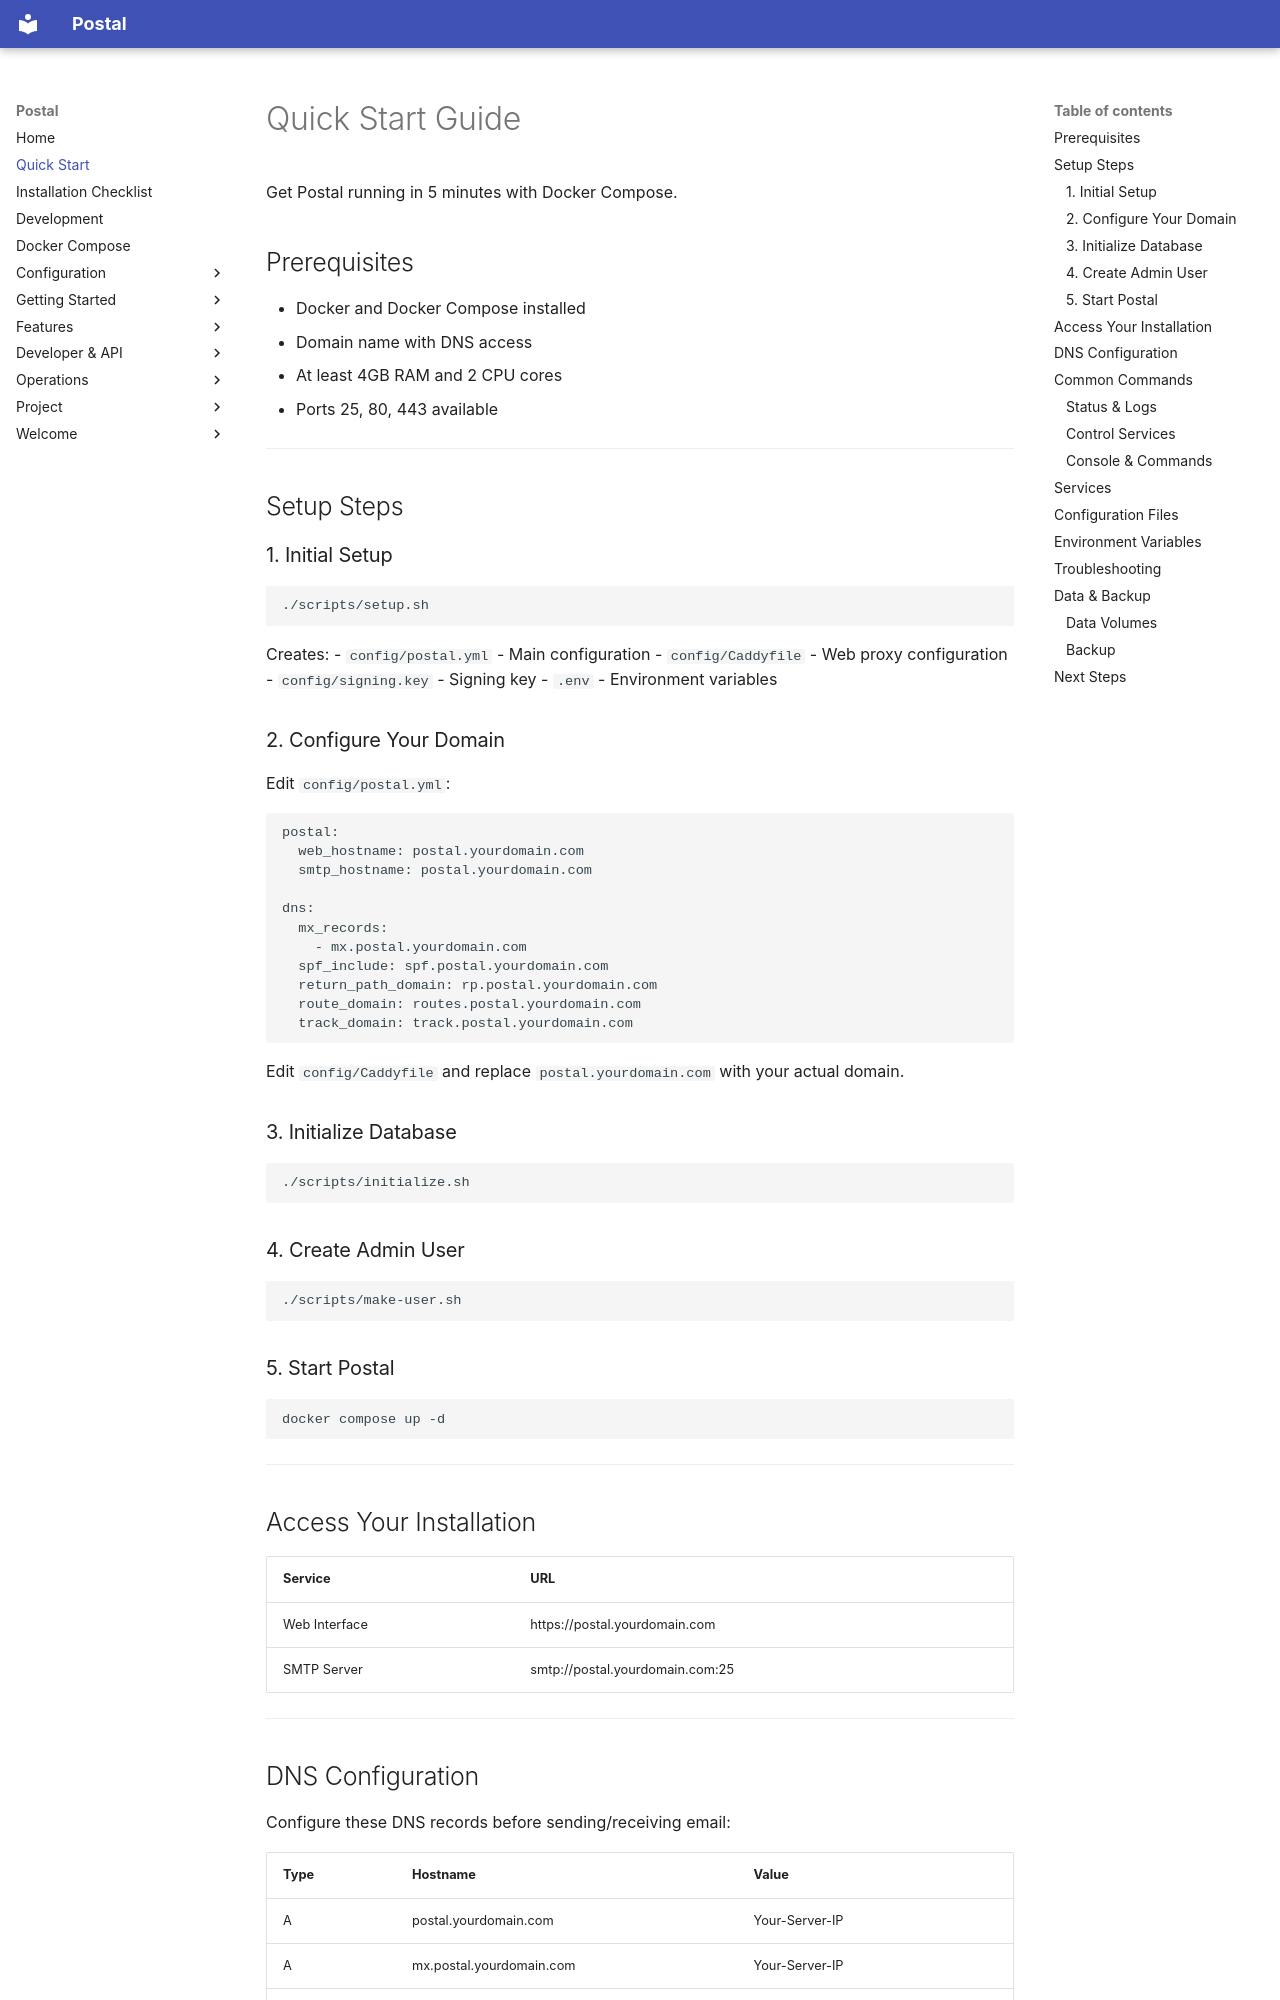

repository: relationsoftware/postal · page: QUICKSTART/index.html · generator: mkdocs

# Quick Start Guide

Get Postal running in 5 minutes with Docker Compose.

## Prerequisites

- Docker and Docker Compose installed
- Domain name with DNS access
- At least 4GB RAM and 2 CPU cores
- Ports 25, 80, 443 available

---

## Setup Steps

### 1. Initial Setup

```bash
./scripts/setup.sh
```

Creates:
- `config/postal.yml` - Main configuration
- `config/Caddyfile` - Web proxy configuration  
- `config/signing.key` - Signing key
- `.env` - Environment variables

### 2. Configure Your Domain

Edit `config/postal.yml`:

```yaml
postal:
  web_hostname: postal.yourdomain.com
  smtp_hostname: postal.yourdomain.com

dns:
  mx_records:
    - mx.postal.yourdomain.com
  spf_include: spf.postal.yourdomain.com
  return_path_domain: rp.postal.yourdomain.com
  route_domain: routes.postal.yourdomain.com
  track_domain: track.postal.yourdomain.com
```

Edit `config/Caddyfile` and replace `postal.yourdomain.com` with your actual domain.

### 3. Initialize Database

```bash
./scripts/initialize.sh
```

### 4. Create Admin User

```bash
./scripts/make-user.sh
```

### 5. Start Postal

```bash
docker compose up -d
```

---

## Access Your Installation

| Service | URL |
|---------|-----|
| Web Interface | https://postal.yourdomain.com |
| SMTP Server | smtp://postal.yourdomain.com:25 |

---
